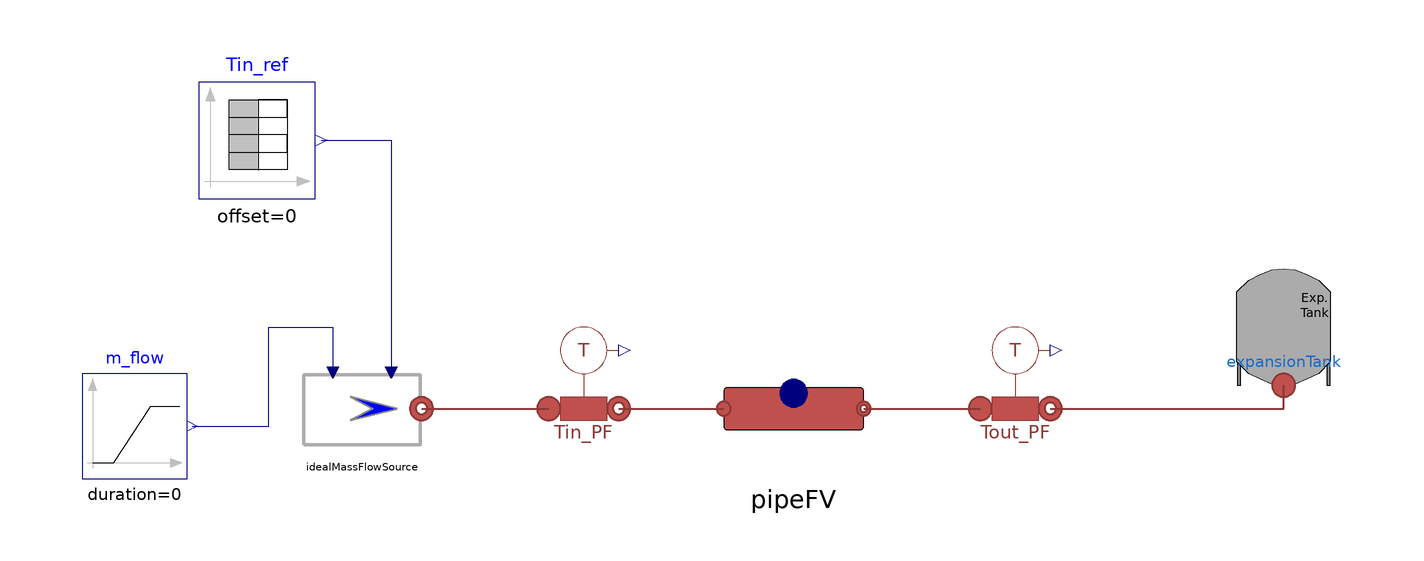

Above is the diagram view of the following Modelica model: its components placed by their Placement annotations and its connect equations drawn as lines.

model FV_PipeTest_realdata_doublestep
    "Test of the Finite Volume Pipe used to reproduce the test in the paper from Sartor and Dewallef, 2017"
    extends Modelica.Icons.Example;
    parameter Real time_ref[:] = {0, 1.0765385773482783, 2.1531264354737463, 3.2296650128220703, 3.2296650128220703, 4.306203590170348, 7.535868602992373, 11.842121473939866, 15.071786486761889, 16.148325064110168, 17.224863641458445, 19.37799007693224, 21.531116512405983, 23.68419366710254, 29.066985115398356, 39.83251873121276, 49.521513769678826, 72.1291688594331, 92.58374679449075, 118.42106689706708, 152.870794179984, 176.55503712786376, 202.39235723043996, 227.1530894748908, 249.7607445646451, 272.36839965439935, 305.74163764074507, 322.9665505629808, 361.72253071684526, 390.78951583224364, 437.08131530832316, 482.2966254878316, 509.2105334485335, 531.8181885382877, 556.5789207827385, 591.0287466272098, 614.7128910135352, 631.9378039357707, 647.0095411417556, 661.0047890511692, 666.3875312186877, 668.5407069349386, 669.6171962315096, 672.8468612443318, 675.0000369605827, 676.0765262571538, 678.2297019734049, 682.5358562827979, 686.8421091537456, 692.2248513212639, 696.5311041922116, 706.2200992306775, 721.2918364366624, 751.4354094101863, 775.1196523580659, 798.8037967443912, 823.5646275503964, 850.4784369495437, 866.6267620136539, 886.0047520905862, 896.7703349871778};
    //parameter Real Tinref[:] = {27, 31.293492567677344, 33.9561285134399, 38.07110378381478, 38.07110378381478, 41.58093905399852, 44.00151290540304, 46.42208675680756, 48.66112027023152, 51.08169412163605, 53.19969797294499, 54.71255628380682, 56.0438714865601, 57.25415979732636, 58.645991216201146, 59.49319192568633, 60.037821250011945, 60.52193574328005, 60.82450851350361, 60.94553679055464, 61.127079898663176, 61.42965128382274, 61.30862300677172, 61.55068094593776, 61.611194391931285, 61.671709222988795, 61.85325233109733, 61.85325233109733, 62.03479543920587, 62.09531027026338, 62.1558237162569, 62.21633854731441, 62.33736682436544, 62.276853378371925, 62.45839648648046, 62.33736682436544, 62.1558237162569, 61.55068094593776, 60.642965405395074, 59.977306418954434, 58.76701949325218, 57.25415979732636, 55.92284459457307, 54.6520428378133, 52.65506864861938, 51.142207567629555, 49.08471993244212, 47.02723229725468, 45.393344324277834, 43.3358539189624, 41.58093905399852, 39.5839648648046, 38.313163108044826, 38.01059033782126, 37.7080175675977, 37.647504121604186, 37.647504121604186, 37.465961013495644, 37.465961013495644, 37.34493135138062, 37.34493135138062};

    parameter Real Tinref[:] = {27.546523760003954+273.15, 304.4434925676773, 307.1061285134399, 311.2211037838148, 311.2211037838148, 314.7309390539985, 317.151512905403, 319.57208675680755, 321.8111202702315, 324.231694121636, 326.34969797294497, 327.8625562838068, 329.19387148656006, 330.4041597973263, 331.7959912162011, 332.6431919256863, 333.1878212500119, 333.67193574328, 333.97450851350357, 334.0955367905546, 334.27707989866315, 334.5796512838227, 334.4586230067717, 334.70068094593773, 334.76119439193127, 334.8217092229888, 335.0032523310973, 335.0032523310973, 335.18479543920586, 335.24531027026336, 335.3058237162569, 335.3663385473144, 335.48736682436544, 335.4268533783719, 335.60839648648044, 335.48736682436544, 335.3058237162569, 334.70068094593773, 333.7929654053951, 333.1273064189544, 331.91701949325216, 330.4041597973263, 329.07284459457304, 327.8020428378133, 325.80506864861934, 324.29220756762953, 322.2347199324421, 320.17723229725465, 318.5433443242778, 316.4858539189624, 314.7309390539985, 312.7339648648046, 311.4631631080448, 311.16059033782125, 310.8580175675977, 310.79750412160416, 310.79750412160416, 310.6159610134956, 310.6159610134956, 310.4949313513806, 310.4949313513806};


    MultiEnergySystem.DistrictHeatingNetwork.Sources.IdealMassFlowSource idealMassFlowSource(
      allowFlowReversal=true,
      use_in_m_flow=true,
      use_in_T=true,
      mflownom=1.2,
      Tnom(displayUnit="K") = 30 + 273.15)                                                   annotation (
        Placement(visible=true, transformation(
          origin={-66,54},
          extent={{-10,-10},{10,10}},
          rotation=0)));
    MultiEnergySystem.DistrictHeatingNetwork.Components.ExpansionTank expansionTank(
        allowFlowReversal=true, T=287.15)                                           annotation (Placement(
          visible=true, transformation(
          origin={92,68},
          extent={{-10,-10},{10,10}},
          rotation=0)));
    MultiEnergySystem.DistrictHeatingNetwork.Sensors.IdealTemperatureSensor Tout_PF
      annotation (Placement(visible=true, transformation(
          origin={46,58},
          extent={{-10,-10},{10,10}},
          rotation=0)));
    Modelica.Blocks.Sources.Ramp m_flow(
      duration=0,
      height=0,
      offset=1.2,
      startTime=10) annotation (Placement(visible=true, transformation(
          origin={-105,51},
          extent={{-9,-9},{9,9}},
          rotation=0)));
    MultiEnergySystem.DistrictHeatingNetwork.Sensors.IdealTemperatureSensor Tin_PF
      annotation (Placement(visible=true, transformation(
          origin={-28,58},
          extent={{-10,-10},{10,10}},
          rotation=0)));
    Modelica.Blocks.Sources.TimeTable Tin_ref(table=[time_ref,Tinref])
      annotation (Placement(transformation(extent={{-94,90},{-74,110}})));
    MultiEnergySystem.DistrictHeatingNetwork.Components.Pipes.pipeFV pipeFV(
      L=39,
      t=0.004,
      tIns=0.013,
      lambdaIns=0.04,
      cm=500,
      m_flow_start=1.2,
      pin_start=100000,
      pout_start=250000,
      Tin_start=303.15,
      Tout_start=303.15,
      Di=0.0508,
      u_nom=0.59,
      T_start=289.15,
      N=25) annotation (Placement(transformation(extent={{-4,42},{20,66}})));
  equation
    connect(Tout_PF.outlet, expansionTank.inlet) annotation (Line(
        points={{52,54},{92,54},{92,58}},
        color={140,56,54},
        thickness=0.5));
    connect(m_flow.y, idealMassFlowSource.in_m_flow) annotation (Line(points={{-95.1,
            51},{-82,51},{-82,68},{-71,68},{-71,60.2}},       color={0,0,127}));
    connect(idealMassFlowSource.outlet, Tin_PF.inlet) annotation (Line(
        points={{-55.8,54},{-34,54}},
        color={140,56,54},
        thickness=0.5));
    connect(Tin_ref.y, idealMassFlowSource.in_T) annotation (Line(points={{-73,100},
            {-61,100},{-61,60.2}}, color={0,0,127}));
    connect(Tin_PF.outlet, pipeFV.inlet) annotation (Line(
        points={{-22,54},{-4,54}},
        color={140,56,54},
        thickness=0.5));
    connect(pipeFV.outlet, Tout_PF.inlet) annotation (Line(
        points={{20,54},{40,54}},
        color={140,56,54},
        thickness=0.5));
    annotation (
      Diagram(coordinateSystem(extent={{-100,0},{100,100}})), experiment(StopTime=
            890, __Dymola_Algorithm="Dassl"));
  end FV_PipeTest_realdata_doublestep;